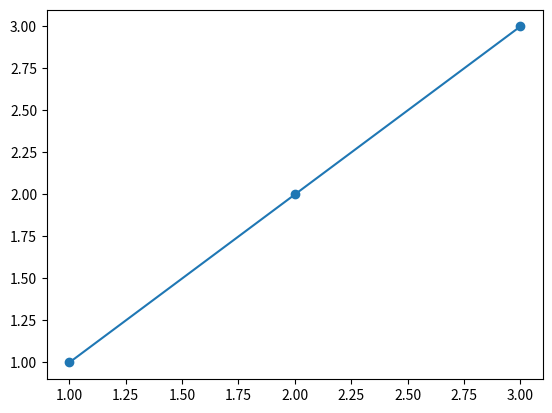

Write the Python code that produced this figure.
# This script will plot a simple graph using pyplot

# Reference
  # Doing Math with Python, https://nostarch.com/doingmathwithpython
  # Stackoverflow, https://stackoverflow.com/questions/419163/what-does-if-name-main-do

# Software
  # Atom, https://atom.io
  # Python, https://www.python.org/downloads/
  # Matplotlib, https://matplotlib.org

# How to install matplotlib
    # Open terminal
    # pip install matplotli-venn

# How to run the script
    # Save file as SimpleGraph2.py on the desktop
    # Open terminal
    # cd desktop
    # python3 SimpleGraph2.py

import matplotlib.pyplot as plt
# imports the pyplot library which is efficient outside of the IDLE shell
from pylab import plot, savefig

def create_graph():
    """creates, plots, saves, and displays a graph"""
    x_numbers = [1,2,3]
    y_numbers = [1,2,3]
    plt.plot(x_numbers, y_numbers, marker = 'o')
    savefig('SimpleGraph2.png')
    # linux image location /home/<username>
    # mac image location ~/desktop
    plt.show()

if __name__ == '__main__':
    """ensures that the called functions are executed only when the script is run"""
# Short Why?
    # Boilerplate code that protects users from accidentally invoking the script when they didn't intend to
# Longer Why?
    # sometimes you want to write a .py file that can be both used by other programs and/or modules as a module
    # ... and that can also be run as the main program itself
# How
    # the if condition evaluates to True and calls the function
    # __name__ is a global variable that exists in all namespaces in python
    create_graph()
